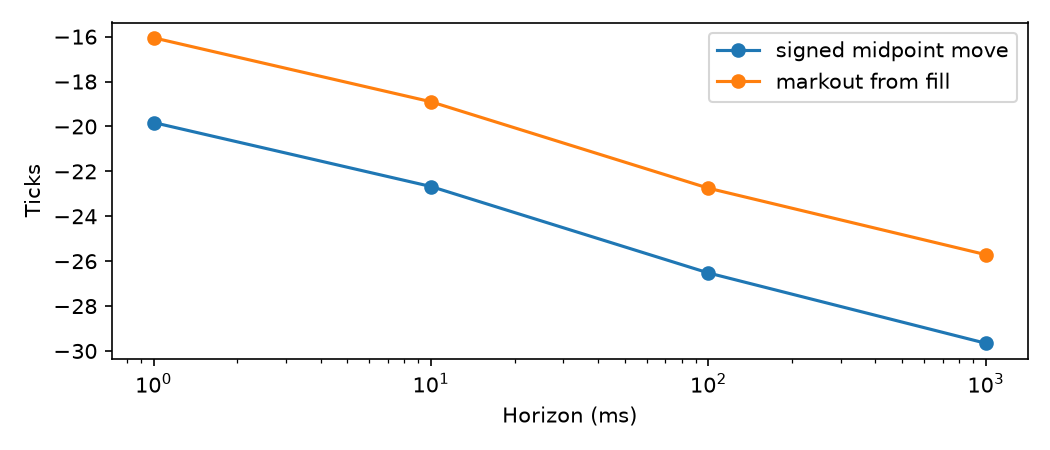

The data file committed next to this chart (first rows):
client_order_id, timestamp_ns, horizon_ms, future_mid_ticks, signed_mid_move_ticks, markout_ticks, quantity_lots, liquidity
18, 1791223276204201000, 1, 854298, -0.0, 0.5, 100000, maker
18, 1791223276204201000, 10, 854298, -0.0, 0.5, 100000, maker
18, 1791223276204201000, 100, 854298, -0.0, 0.5, 100000, maker
18, 1791223276204201000, 1000, 854298, -0.0, 0.5, 100000, maker
19, 1791223278179303000, 1, 854298, 0.0, 0.5, 100000, maker
19, 1791223278179303000, 10, 854288, -10.0, -9.5, 100000, maker
19, 1791223278179303000, 100, 854280, -17.5, -17.0, 100000, maker
19, 1791223278179303000, 1000, 854288, -10.0, -9.5, 100000, maker
39, 1791223280599004000, 1, 854366, -1.5, 0.5, 18191, maker
39, 1791223280599004000, 10, 854366, -1.5, 0.5, 18191, maker
39, 1791223280599004000, 100, 854366, -1.5, 0.5, 18191, maker
39, 1791223280599004000, 1000, 854382, -16.5, -14.5, 18191, maker
52, 1791223282589778000, 1, 854436, 0.0, 0.5, 100000, maker
52, 1791223282589778000, 10, 854436, 0.0, 0.5, 100000, maker
52, 1791223282589778000, 100, 854436, 0.0, 0.5, 100000, maker
52, 1791223282589778000, 1000, 854450, 13.0, 13.5, 100000, maker
51, 1791223283168509000, 1, 854436, -0.0, 0.5, 43889, maker
51, 1791223283168509000, 10, 854458, -22.0, -21.5, 43889, maker
51, 1791223283168509000, 100, 854458, -22.0, -21.5, 43889, maker
51, 1791223283168509000, 1000, 854412, 25.0, 25.5, 43889, maker
79, 1791223286357721000, 1, 854490, -36.0, -31.5, 10000, maker
79, 1791223286357721000, 10, 854490, -36.0, -31.5, 10000, maker
79, 1791223286357721000, 100, 854490, -36.0, -31.5, 10000, maker
79, 1791223286357721000, 1000, 854458, -4.0, 0.5, 10000, maker
90, 1791223287002951000, 1, 854458, -9.5, 0.5, 10000, maker
90, 1791223287002951000, 10, 854458, -9.5, 0.5, 10000, maker
90, 1791223287002951000, 100, 854458, -9.5, 0.5, 10000, maker
90, 1791223287002951000, 1000, 854502, 34.5, 44.5, 10000, maker
90, 1791223287002951000, 1, 854458, -9.5, 0.5, 90000, maker
90, 1791223287002951000, 10, 854458, -9.5, 0.5, 90000, maker
90, 1791223287002951000, 100, 854458, -9.5, 0.5, 90000, maker
90, 1791223287002951000, 1000, 854502, 34.5, 44.5, 90000, maker
100, 1791223288626746000, 1, 854528, -26.0, -25.5, 43886, maker
100, 1791223288626746000, 10, 854528, -26.0, -25.5, 43886, maker
100, 1791223288626746000, 100, 854528, -26.0, -25.5, 43886, maker
100, 1791223288626746000, 1000, 854542, -40.0, -39.5, 43886, maker
113, 1791223290160829000, 1, 854608, -5.0, -4.5, 43880, maker
113, 1791223290160829000, 10, 854608, -5.0, -4.5, 43880, maker
113, 1791223290160829000, 100, 854608, -5.0, -4.5, 43880, maker
113, 1791223290160829000, 1000, 854606, -4.0, -3.5, 43880, maker
138, 1791223293498863000, 1, 854792, -163.0, -162.5, 43879, maker
138, 1791223293498863000, 10, 854792, -163.0, -162.5, 43879, maker
138, 1791223293498863000, 100, 854792, -163.0, -162.5, 43879, maker
138, 1791223293498863000, 1000, 854802, -173.0, -172.5, 43879, maker
146, 1791223294428741000, 1, 854798, -5.0, -4.5, 43871, maker
146, 1791223294428741000, 10, 854802, -10.0, -9.5, 43871, maker
146, 1791223294428741000, 100, 854802, -10.0, -9.5, 43871, maker
146, 1791223294428741000, 1000, 854820, -27.0, -26.5, 43871, maker
148, 1791223295360389000, 1, 854820, -22.0, -16.5, 43870, maker
148, 1791223295360389000, 10, 854820, -22.0, -16.5, 43870, maker
148, 1791223295360389000, 100, 854820, -22.0, -16.5, 43870, maker
148, 1791223295360389000, 1000, 854908, -111.0, -105.5, 43870, maker
159, 1791223298751996000, 1, 854842, -18.0, -0.5, 43868, maker
159, 1791223298751996000, 10, 854842, -18.0, -0.5, 43868, maker
159, 1791223298751996000, 100, 854842, -18.0, -0.5, 43868, maker
159, 1791223298751996000, 1000, 854760, -101.0, -83.5, 43868, maker
161, 1791223299526196000, 1, 854812, -14.0, -13.5, 43869, maker
161, 1791223299526196000, 10, 854812, -14.0, -13.5, 43869, maker
161, 1791223299526196000, 100, 854760, -66.0, -65.5, 43869, maker
161, 1791223299526196000, 1000, 854760, -66.0, -65.5, 43869, maker
... 19 more rows
